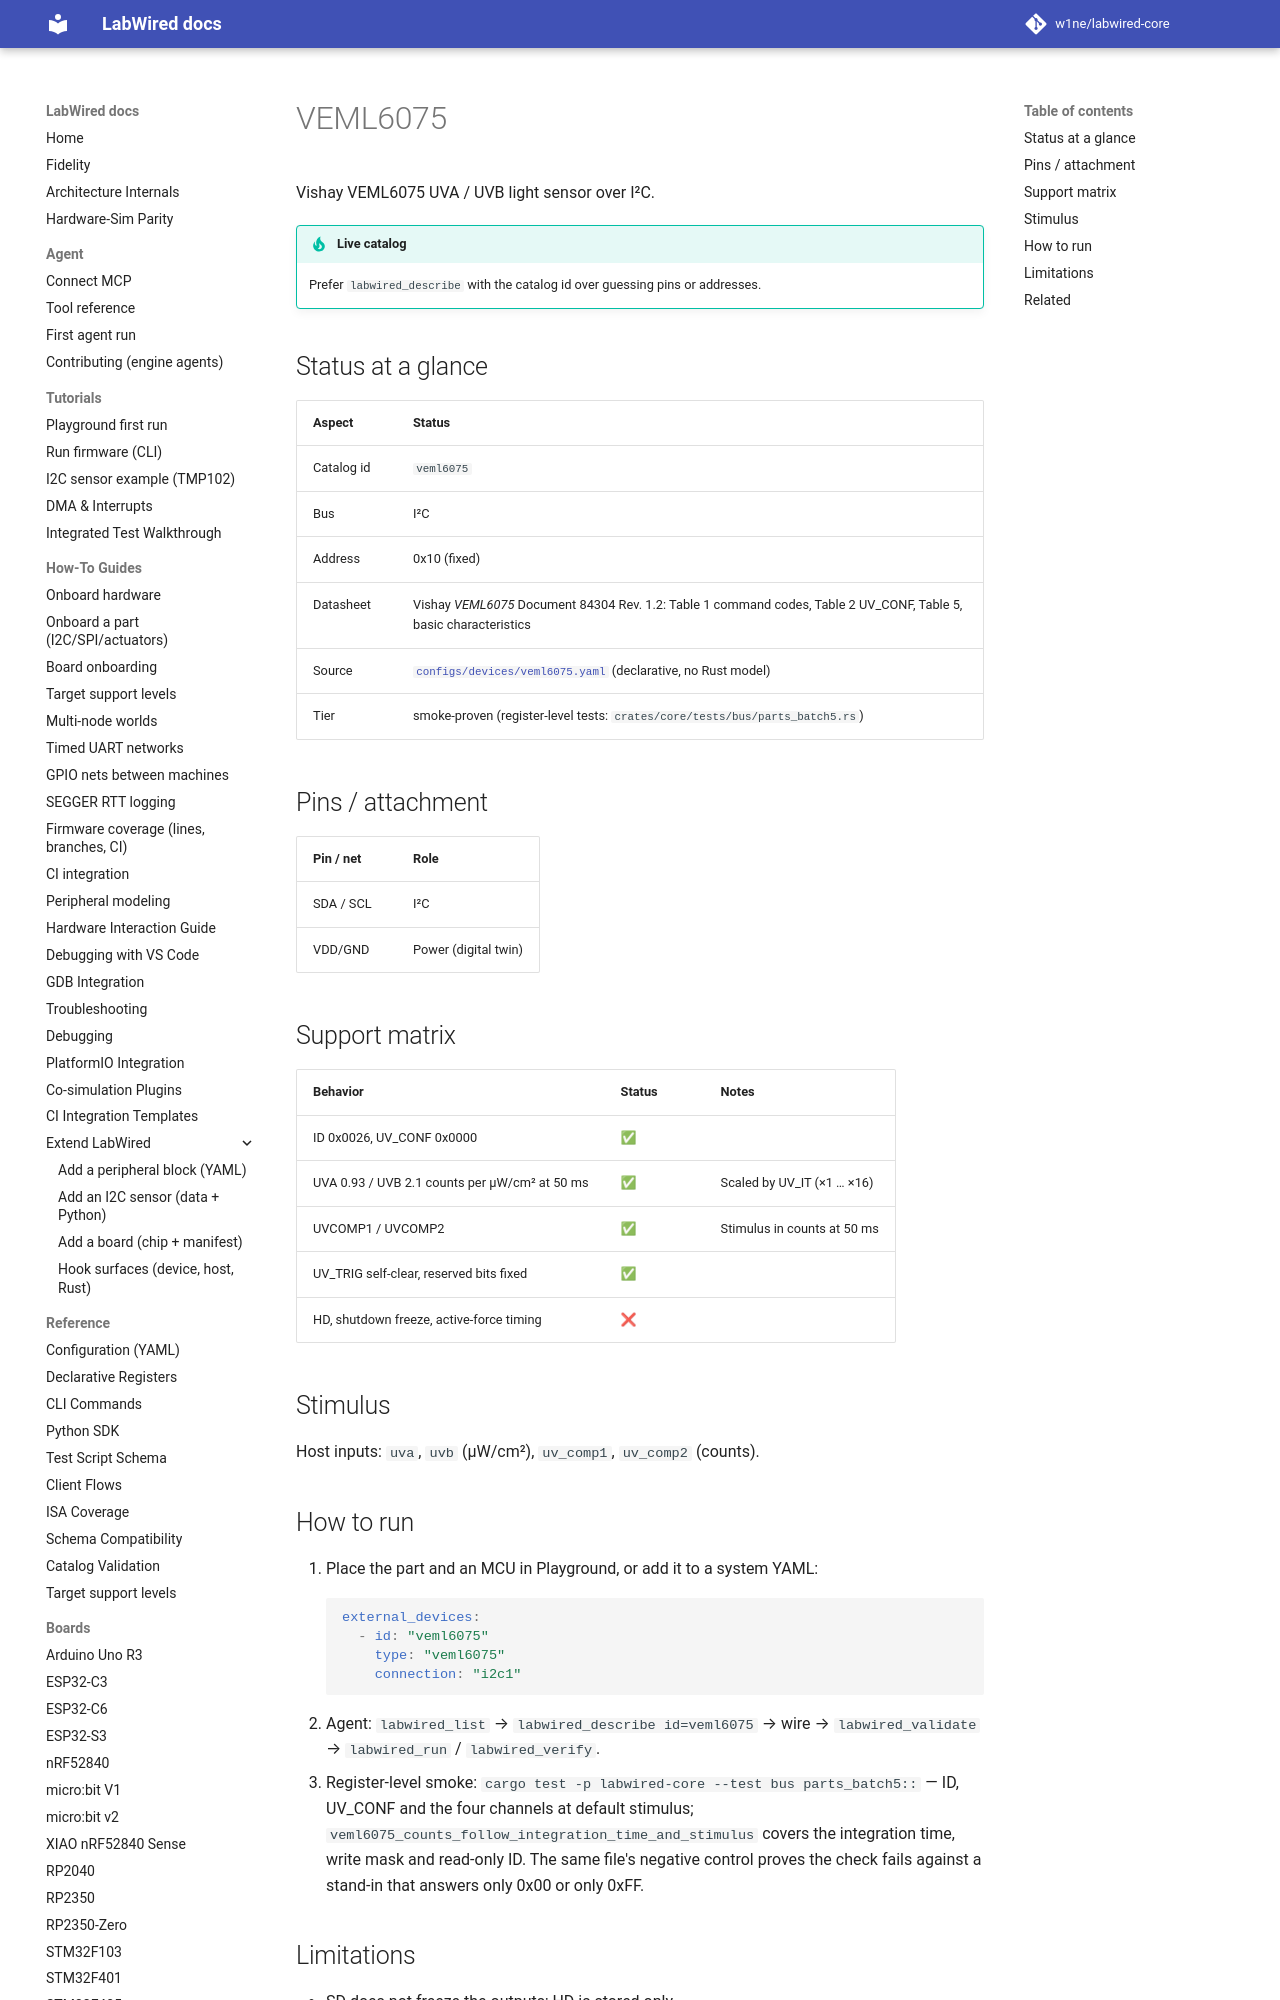

repository: w1ne/labwired-core · page: parts/veml6075/index.html · generator: mkdocs

# VEML6075

Vishay VEML6075 UVA / UVB light sensor over I²C.

!!! tip "Live catalog"
    Prefer `labwired_describe` with the catalog id over guessing pins or addresses.

## Status at a glance

| Aspect | Status |
|--------|--------|
| Catalog id | `veml6075` |
| Bus | I²C |
| Address | 0x10 (fixed) |
| Datasheet | Vishay *VEML6075* Document 84304 Rev. 1.2: Table 1 command codes, Table 2 UV_CONF, Table 5, basic characteristics |
| Source | [`configs/devices/veml6075.yaml`](../../configs/devices/veml6075.yaml) (declarative, no Rust model) |
| Tier | smoke-proven (register-level tests: `crates/core/tests/bus/parts_batch5.rs`) |

## Pins / attachment

| Pin / net | Role |
|-----------|------|
| SDA / SCL | I²C |
| VDD/GND | Power (digital twin) |
